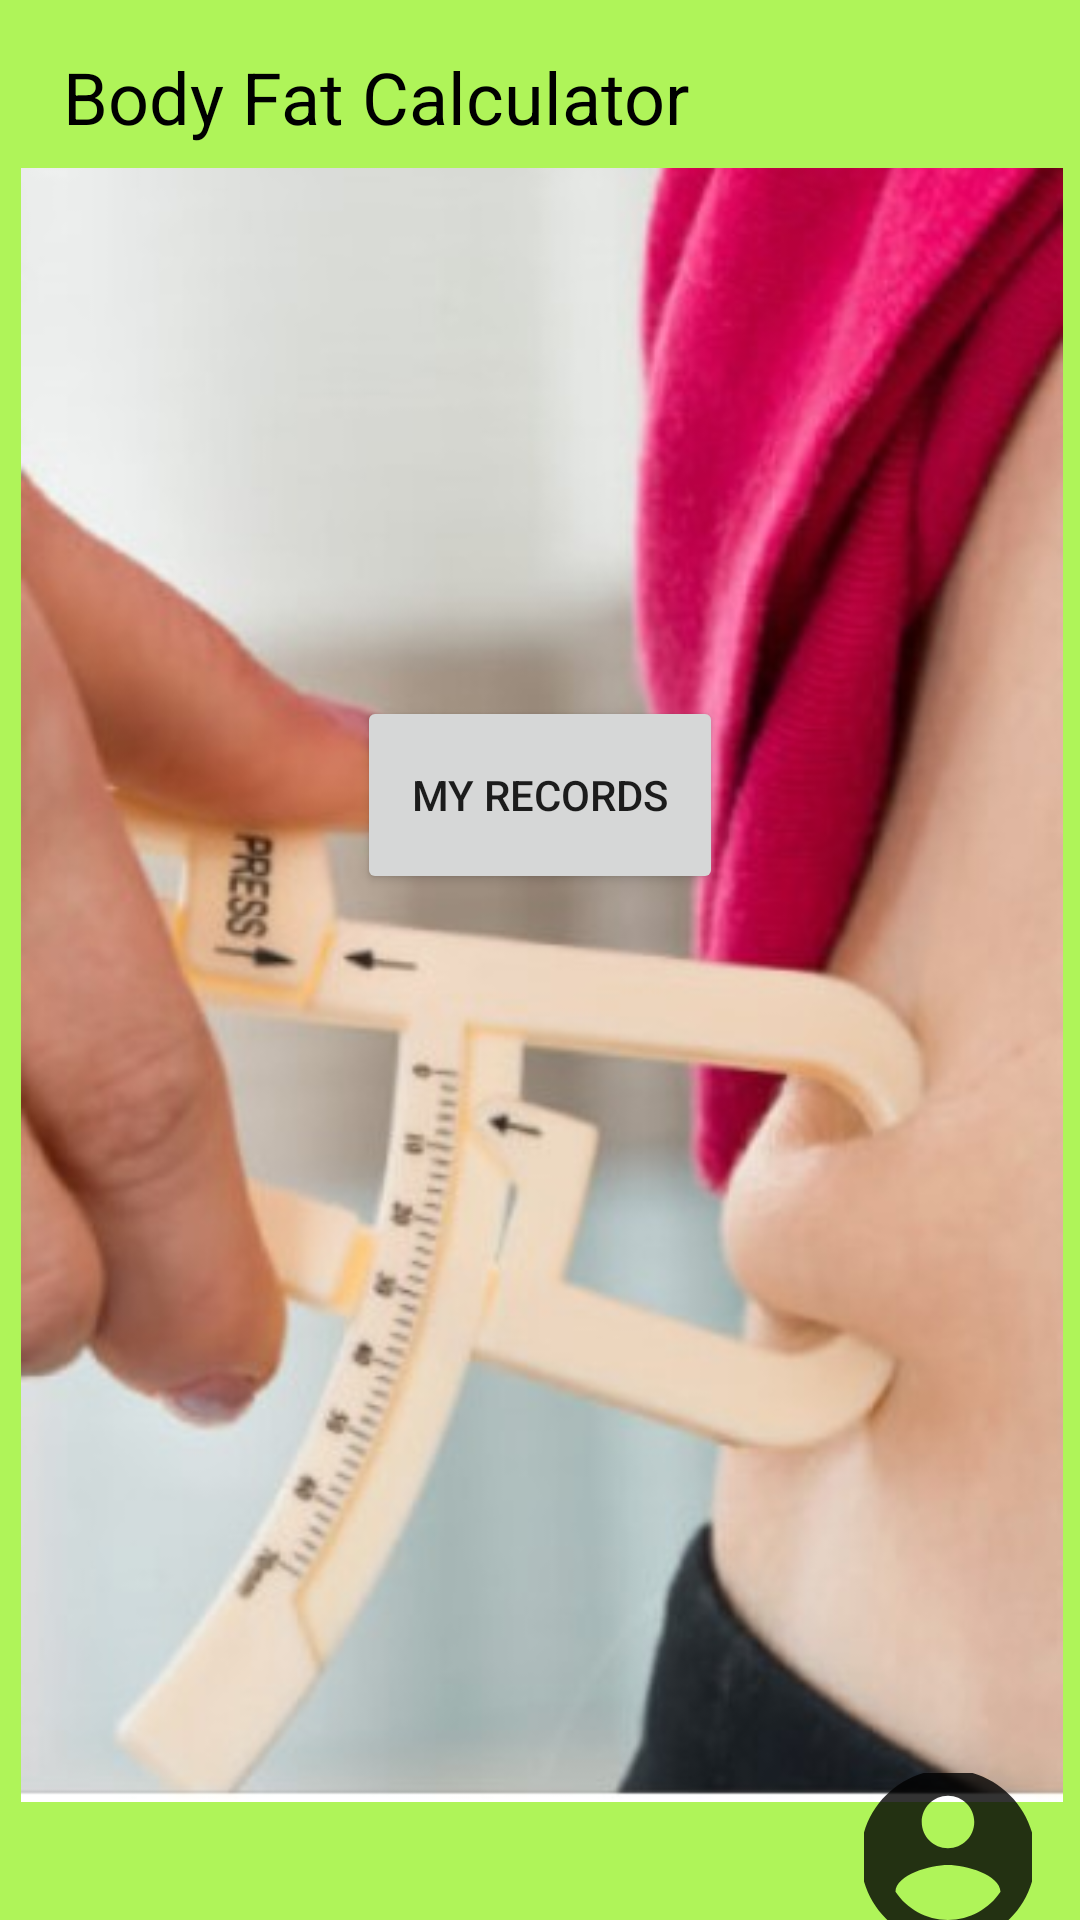

Android layout source for this screen:
<!-- AndroidManifest.xml: application theme AppTheme -->
<!-- res/layout/activity_bf_main.xml -->
<?xml version="1.0" encoding="utf-8"?>
<androidx.constraintlayout.widget.ConstraintLayout xmlns:android="http://schemas.android.com/apk/res/android"
    xmlns:app="http://schemas.android.com/apk/res-auto"
    xmlns:tools="http://schemas.android.com/tools"
    android:layout_width="match_parent"
    android:layout_height="match_parent"
    android:background="#AFF459"
    tools:context=".MainActivity">

    <Button
        android:id="@+id/bfCalculatorButton"
        android:layout_width="199dp"
        android:layout_height="63dp"
        android:layout_marginStart="110dp"
        android:layout_marginLeft="110dp"
        android:layout_marginTop="237dp"
        android:layout_marginEnd="110dp"
        android:layout_marginRight="110dp"
        android:layout_marginBottom="446dp"
        android:text="Calculate My Body Fat"
        android:textColorHighlight="@color/ashGrey"
        app:layout_constraintBottom_toBottomOf="parent"
        app:layout_constraintEnd_toEndOf="parent"
        app:layout_constraintStart_toStartOf="parent"
        app:layout_constraintTop_toTopOf="parent" />

    <Button
        android:id="@+id/bfRecordsButton"
        android:layout_width="122dp"
        android:layout_height="66dp"
        android:layout_marginStart="151dp"
        android:layout_marginLeft="151dp"
        android:layout_marginTop="56dp"
        android:layout_marginEnd="151dp"
        android:layout_marginRight="151dp"
        android:layout_marginBottom="342dp"
        android:text="My Records"
        android:textColorHighlight="@color/ashGrey"
        app:layout_constraintBottom_toBottomOf="parent"
        app:layout_constraintEnd_toEndOf="parent"
        app:layout_constraintStart_toStartOf="parent"
        app:layout_constraintTop_toBottomOf="@+id/button3" />

    <ImageView
        android:id="@+id/button"
        android:layout_width="362dp"
        android:layout_height="561dp"
        app:layout_constraintBottom_toBottomOf="parent"
        app:layout_constraintEnd_toEndOf="parent"
        app:layout_constraintHorizontal_bias="0.489"
        app:layout_constraintStart_toStartOf="parent"
        app:layout_constraintTop_toTopOf="parent"
        app:srcCompat="@drawable/annotation_2020_08_16_152747" />

    <androidx.constraintlayout.widget.Guideline
        android:id="@+id/guideline"
        android:layout_width="wrap_content"
        android:layout_height="wrap_content"
        android:orientation="vertical"
        app:layout_constraintGuide_end="386dp" />

    <androidx.appcompat.widget.Toolbar
        android:id="@+id/toolbar"
        android:layout_width="409dp"
        android:layout_height="wrap_content"
        android:layout_marginEnd="1dp"
        android:layout_marginRight="1dp"
        android:layout_marginBottom="17dp"
        android:background="#AFF459"
        android:minHeight="?attr/actionBarSize"
        android:theme="?attr/actionBarTheme"
        app:layout_constraintBottom_toTopOf="@+id/button"
        app:layout_constraintEnd_toEndOf="parent"
        app:layout_constraintTop_toTopOf="parent"
        app:layout_constraintVertical_bias="0.0" />

    <ImageView
        android:id="@+id/bfHomeButton"
        android:layout_width="99dp"
        android:layout_height="64dp"
        android:layout_marginEnd="325dp"
        android:layout_marginRight="325dp"
        android:layout_marginBottom="9dp"
        app:layout_constraintBottom_toBottomOf="parent"
        app:layout_constraintEnd_toEndOf="parent"
        app:layout_constraintStart_toStartOf="parent"
        app:layout_constraintTop_toBottomOf="@+id/button"
        app:srcCompat="@drawable/ic_baseline_home_24" />

    <ImageView
        android:id="@+id/imageView7"
        android:layout_width="56dp"
        android:layout_height="58dp"
        android:layout_marginStart="246dp"
        android:layout_marginLeft="246dp"
        android:layout_marginTop="6dp"
        android:layout_marginEnd="16dp"
        android:layout_marginRight="16dp"
        android:layout_marginBottom="9dp"
        app:layout_constraintBottom_toBottomOf="parent"
        app:layout_constraintEnd_toEndOf="parent"
        app:layout_constraintStart_toEndOf="@+id/imageView2"
        app:layout_constraintTop_toBottomOf="@+id/button"
        app:srcCompat="@drawable/ic_baseline_account_circle_24" />

    <TextView
        android:id="@+id/textView9"
        android:layout_width="266dp"
        android:layout_height="40dp"
        android:layout_marginStart="28dp"
        android:layout_marginLeft="28dp"
        android:layout_marginTop="16dp"
        android:text="Body Fat Calculator"
        android:textColor="#000000"
        android:textSize="24sp"
        app:layout_constraintEnd_toEndOf="parent"
        app:layout_constraintHorizontal_bias="0.37"
        app:layout_constraintStart_toStartOf="@+id/toolbar"
        app:layout_constraintTop_toTopOf="@+id/toolbar" />

    <ImageView
        android:id="@+id/bfMenuButton"
        android:layout_width="60dp"
        android:layout_height="56dp"
        app:srcCompat="@drawable/ic_baseline_menu_24"
        tools:layout_editor_absoluteX="1dp"
        tools:layout_editor_absoluteY="0dp" />

</androidx.constraintlayout.widget.ConstraintLayout>
<!-- resources referenced by this layout -->
<resources>
  <color name="ashGrey">#CCDDCC</color>
  <!-- drawable annotation_2020_08_16_152747: jpg bitmap (drawable, 30787 bytes) -->
  <!-- drawable ic_baseline_account_circle_24 (drawable-anydpi) -->
  <vector xmlns:android="http://schemas.android.com/apk/res/android"
      android:width="24dp"
      android:height="24dp"
      android:viewportWidth="19.2"
      android:viewportHeight="19.2"
      android:tint="#000000"
      android:alpha="0.8">
    <group android:translateX="-2.4"
        android:translateY="-2.4">
        <path
            android:fillColor="#FF000000"
            android:pathData="M12,2C6.48,2 2,6.48 2,12s4.48,10 10,10 10,-4.48 10,-10S17.52,2 12,2zM12,5c1.66,0 3,1.34 3,3s-1.34,3 -3,3 -3,-1.34 -3,-3 1.34,-3 3,-3zM12,19.2c-2.5,0 -4.71,-1.28 -6,-3.22 0.03,-1.99 4,-3.08 6,-3.08 1.99,0 5.97,1.09 6,3.08 -1.29,1.94 -3.5,3.22 -6,3.22z"/>
    </group>
  </vector>
  <style name="AppTheme" parent="Theme.AppCompat.Light.NoActionBar">
          
          <item name="colorPrimary">@color/colorPrimary</item>
          <item name="colorPrimaryDark">@color/colorPrimaryDark</item>
          <item name="colorAccent">@color/colorAccent</item>
      </style>
  <color name="colorPrimary">#6200EE</color>
  <color name="colorPrimaryDark">#3700B3</color>
  <color name="colorAccent">#03DAC5</color>
</resources>
